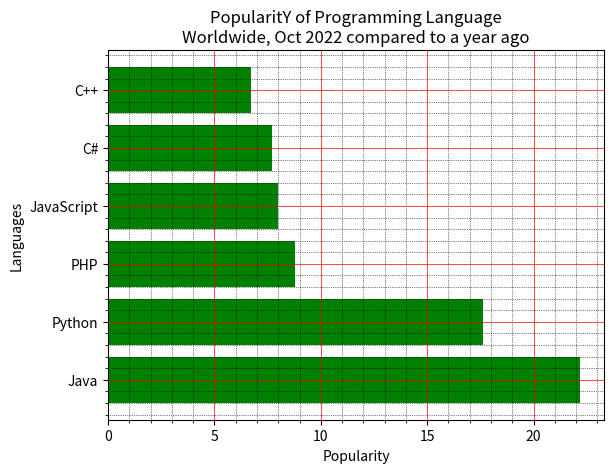

This chart was generated by the following Python code:
import matplotlib.pyplot as plt
x = ['Java', 'Python', 'PHP', 'JavaScript', 'C#', 'C++']
popularity = [22.2, 17.6, 8.8, 8, 7.7, 6.7]
x_pos = [i for i, _ in enumerate(x)]
plt.barh(x_pos, popularity, color='green')
plt.xlabel("Popularity")
plt.ylabel("Languages")
plt.title("PopularitY of Programming Language\n" + "Worldwide, Oct 2022 compared to a year ago")
plt.yticks(x_pos, x)
plt.minorticks_on()
plt.grid(which='major', linestyle='-', linewidth='0.5', color='red')
plt.grid(which='minor', linestyle=':', linewidth='0.5', color='black')
plt.show()
